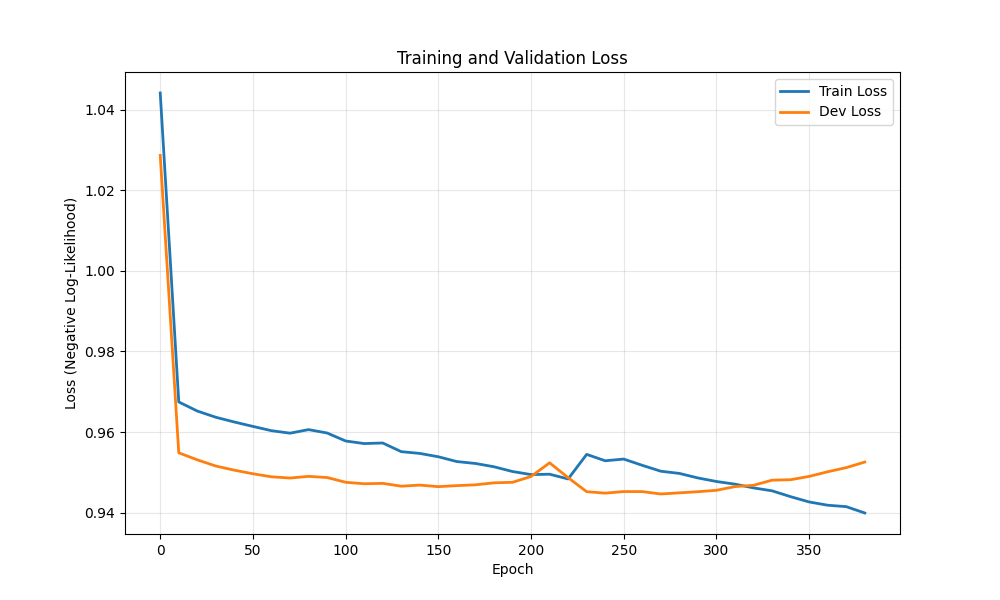

The table this chart was drawn from, first rows:
epoch, train_loss, dev_loss
0, 1.044, 1.029
10, 0.9675, 0.9549
20, 0.9652, 0.9531
30, 0.9637, 0.9516
40, 0.9625, 0.9506
50, 0.9614, 0.9497
60, 0.9604, 0.9489
70, 0.9597, 0.9486
80, 0.9606, 0.949
90, 0.9598, 0.9487
100, 0.9578, 0.9476
110, 0.9572, 0.9472
120, 0.9573, 0.9473
130, 0.9552, 0.9466
140, 0.9547, 0.9469
150, 0.9539, 0.9465
160, 0.9527, 0.9467
170, 0.9522, 0.9469
180, 0.9514, 0.9474
190, 0.9502, 0.9476
200, 0.9495, 0.949
210, 0.9496, 0.9524
220, 0.9484, 0.9487
230, 0.9545, 0.9452
240, 0.9529, 0.9449
250, 0.9533, 0.9453
260, 0.9518, 0.9453
270, 0.9503, 0.9447
280, 0.9498, 0.9449
290, 0.9486, 0.9452
300, 0.9478, 0.9456
310, 0.9471, 0.9465
320, 0.9462, 0.9468
330, 0.9454, 0.9481
340, 0.944, 0.9482
350, 0.9427, 0.949
360, 0.9419, 0.9502
370, 0.9415, 0.9512
380, 0.9399, 0.9526
